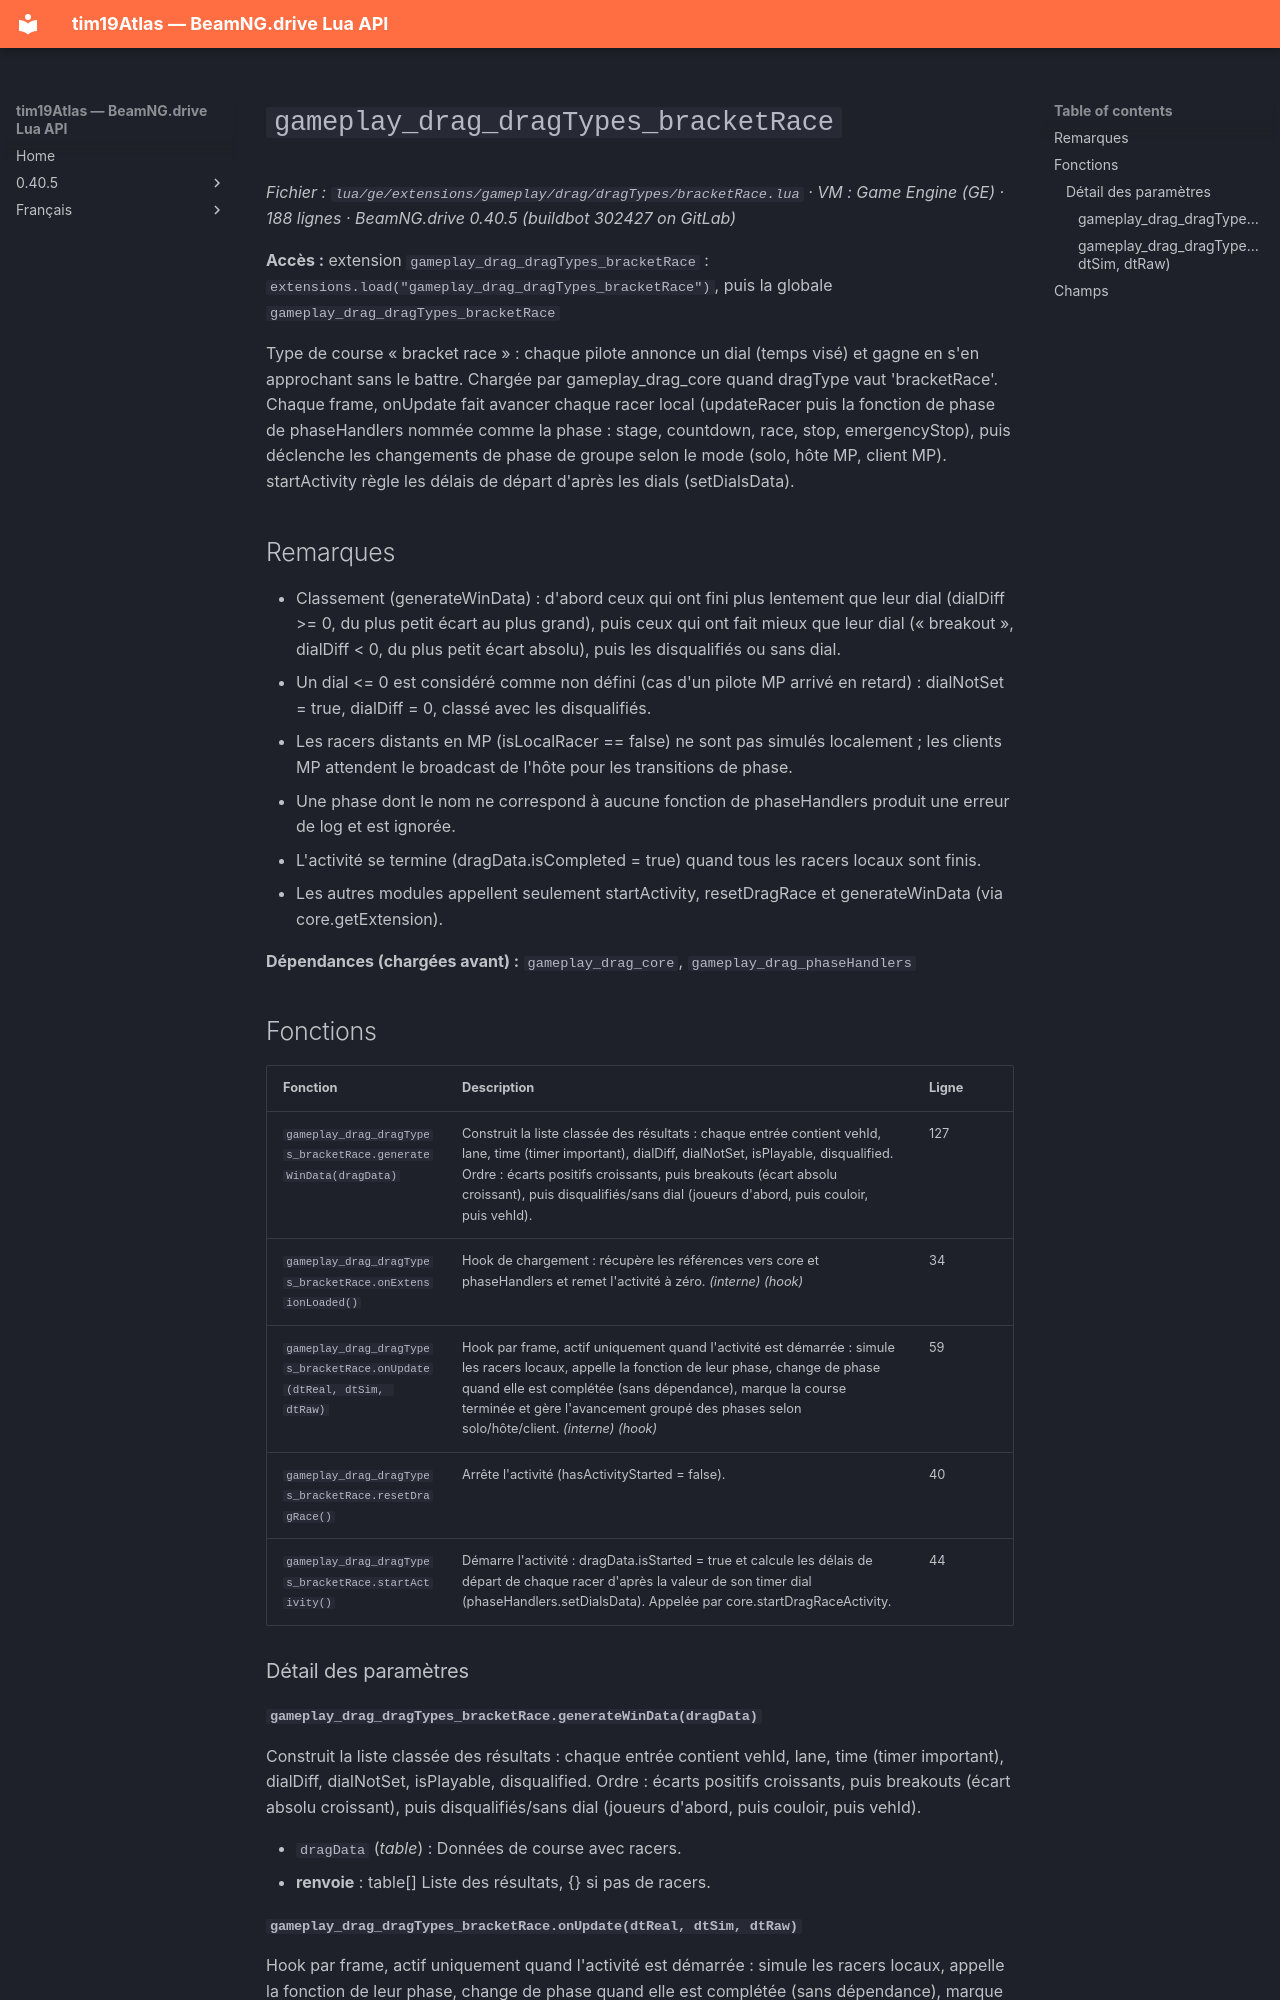

repository: Tim0219800/beamng-lua-atlas · page: fr/0.40.5/ge/extensions/gameplay/drag/dragTypes/bracketRace.html · generator: mkdocs

# `gameplay_drag_dragTypes_bracketRace`

*Fichier : `lua/ge/extensions/gameplay/drag/dragTypes/bracketRace.lua` · VM : Game Engine (GE) · 188 lignes · BeamNG.drive 0.40.5 (buildbot 302427 on GitLab)*

**Accès :** extension `gameplay_drag_dragTypes_bracketRace` : `extensions.load("gameplay_drag_dragTypes_bracketRace")`, puis la globale `gameplay_drag_dragTypes_bracketRace`

Type de course « bracket race » : chaque pilote annonce un dial (temps visé) et gagne en s'en approchant sans le battre. Chargée par gameplay_drag_core quand dragType vaut 'bracketRace'. Chaque frame, onUpdate fait avancer chaque racer local (updateRacer puis la fonction de phase de phaseHandlers nommée comme la phase : stage, countdown, race, stop, emergencyStop), puis déclenche les changements de phase de groupe selon le mode (solo, hôte MP, client MP). startActivity règle les délais de départ d'après les dials (setDialsData).

## Remarques

- Classement (generateWinData) : d'abord ceux qui ont fini plus lentement que leur dial (dialDiff >= 0, du plus petit écart au plus grand), puis ceux qui ont fait mieux que leur dial (« breakout », dialDiff < 0, du plus petit écart absolu), puis les disqualifiés ou sans dial.
- Un dial <= 0 est considéré comme non défini (cas d'un pilote MP arrivé en retard) : dialNotSet = true, dialDiff = 0, classé avec les disqualifiés.
- Les racers distants en MP (isLocalRacer == false) ne sont pas simulés localement ; les clients MP attendent le broadcast de l'hôte pour les transitions de phase.
- Une phase dont le nom ne correspond à aucune fonction de phaseHandlers produit une erreur de log et est ignorée.
- L'activité se termine (dragData.isCompleted = true) quand tous les racers locaux sont finis.
- Les autres modules appellent seulement startActivity, resetDragRace et generateWinData (via core.getExtension).

**Dépendances (chargées avant) :** `gameplay_drag_core`, `gameplay_drag_phaseHandlers`

## Fonctions

| Fonction | Description | Ligne |
|---|---|---|
| `gameplay_drag_dragTypes_bracketRace.generateWinData(dragData)` | Construit la liste classée des résultats : chaque entrée contient vehId, lane, time (timer important), dialDiff, dialNotSet, isPlayable, disqualified. Ordre : écarts positifs croissants, puis breakouts (écart absolu croissant), puis disqualifiés/sans dial (joueurs d'abord, puis couloir, puis vehId). | 127 |
| `gameplay_drag_dragTypes_bracketRace.onExtensionLoaded()` | Hook de chargement : récupère les références vers core et phaseHandlers et remet l'activité à zéro. *(interne)* *(hook)* | 34 |
| `gameplay_drag_dragTypes_bracketRace.onUpdate(dtReal, dtSim, dtRaw)` | Hook par frame, actif uniquement quand l'activité est démarrée : simule les racers locaux, appelle la fonction de leur phase, change de phase quand elle est complétée (sans dépendance), marque la course terminée et gère l'avancement groupé des phases selon solo/hôte/client. *(interne)* *(hook)* | 59 |
| `gameplay_drag_dragTypes_bracketRace.resetDragRace()` | Arrête l'activité (hasActivityStarted = false). | 40 |
| `gameplay_drag_dragTypes_bracketRace.startActivity()` | Démarre l'activité : dragData.isStarted = true et calcule les délais de départ de chaque racer d'après la valeur de son timer dial (phaseHandlers.setDialsData). Appelée par core.startDragRaceActivity. | 44 |

### Détail des paramètres
